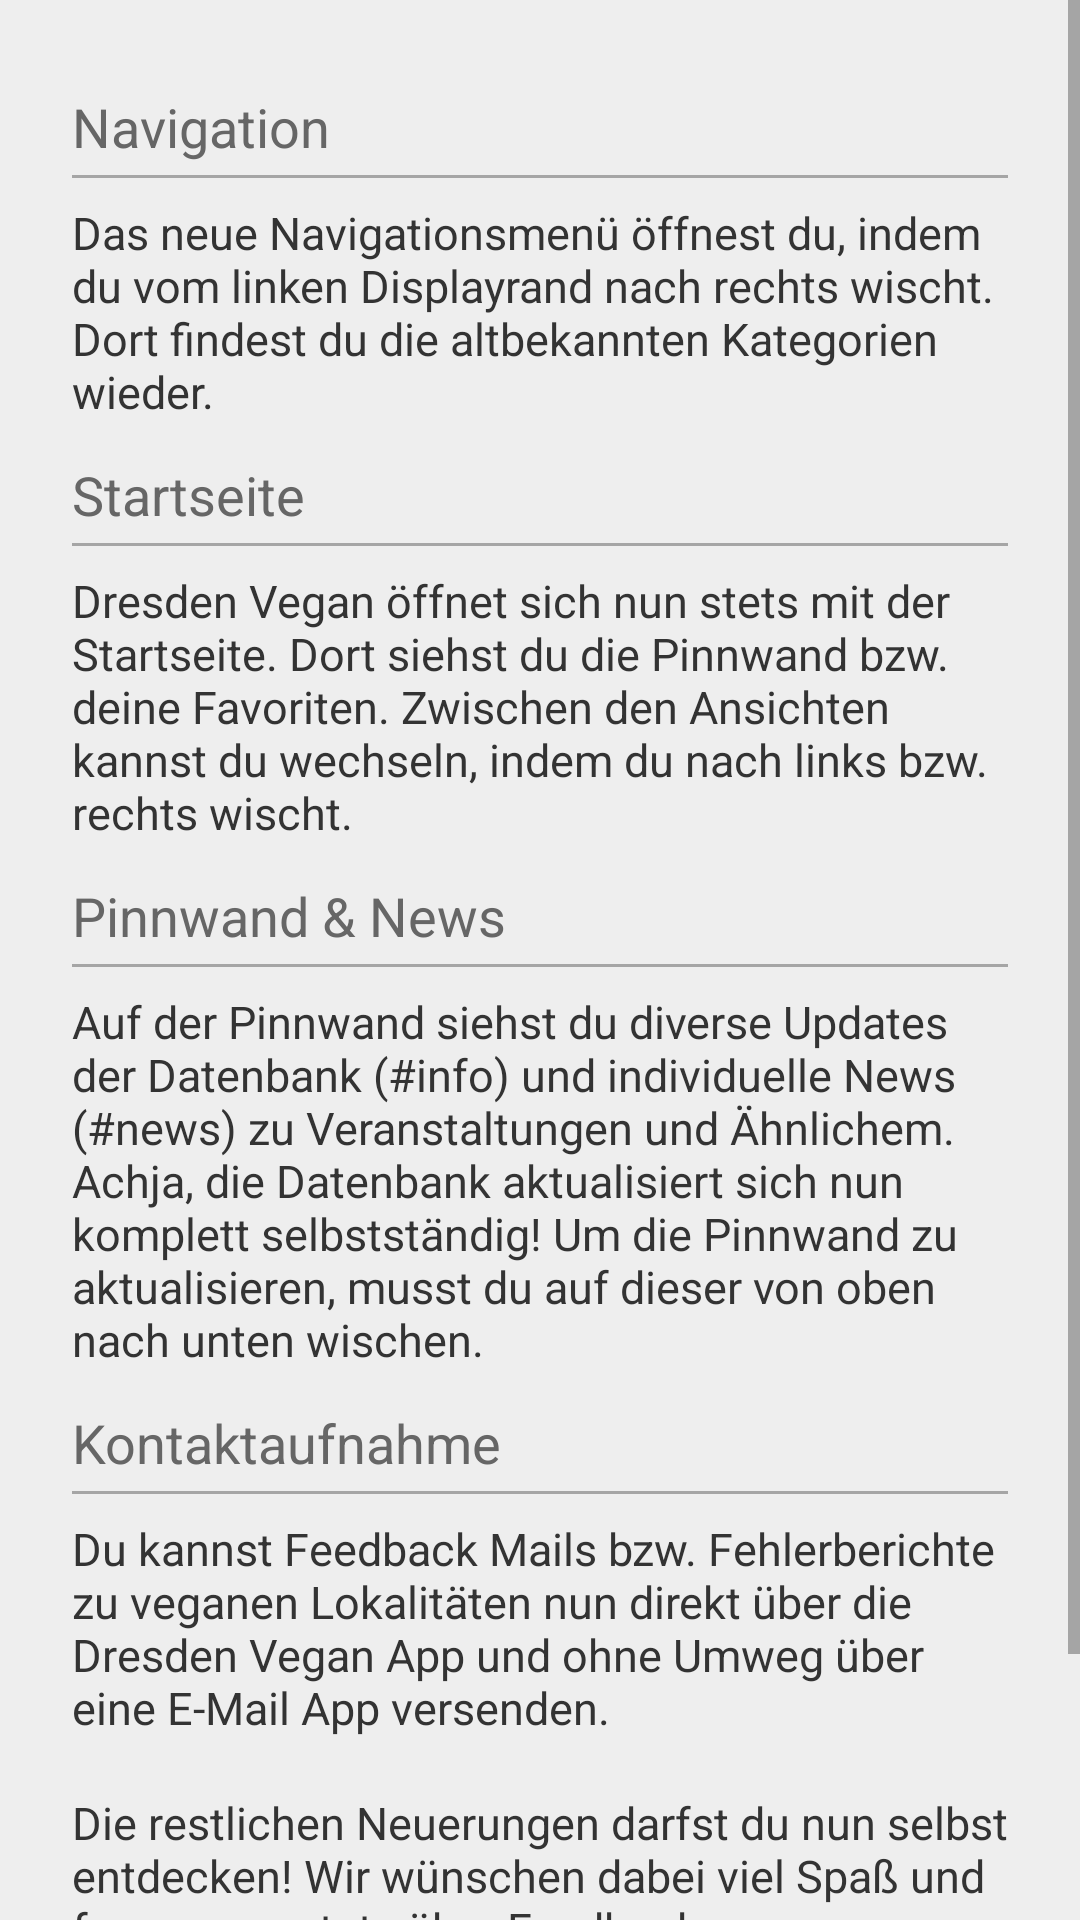

Produce the Android XML layout that renders to this screen, including the resource entries it uses.
<!-- AndroidManifest.xml: application theme AppTheme -->
<!-- res/layout/fragment_help.xml -->
<?xml version="1.0" encoding="utf-8"?>
<ScrollView xmlns:android="http://schemas.android.com/apk/res/android"
    xmlns:tools="http://schemas.android.com/tools"
    android:layout_width="match_parent"
    android:layout_height="match_parent">

    <RelativeLayout
        android:layout_width="fill_parent"
        android:layout_height="wrap_content"
        android:layout_marginLeft="4dp"
        android:layout_marginRight="4dp"
        android:layout_marginTop="10dp"
        android:layout_marginBottom="10dp"
        android:background="@color/dialog.contact"
        android:minWidth="260dp"
        android:orientation="vertical"
        android:padding="20dp"
        tools:context="com.pasta.ddvegan.activity.MainActivity" >

        <LinearLayout
            android:id="@+id/mainContent"
            android:layout_width="match_parent"
            android:layout_height="wrap_content"
            android:orientation="vertical">

            <TextView
                android:layout_width="match_parent"
                android:layout_height="wrap_content"
                android:layout_marginBottom="4dp"
                android:text="@string/tutorial.navigation.header"
                android:textColor="@color/text.header"
                android:textSize="18sp" />

            <View
                android:layout_width="match_parent"
                android:layout_height="1dp"
                android:layout_marginBottom="8dp"
                android:background="@color/text.seperator" />

            <TextView
                android:layout_width="match_parent"
                android:layout_height="wrap_content"
                android:layout_marginBottom="12dp"
                android:text="@string/tutorial.navigation.content"
                android:textColor="@color/text.content"
                android:textSize="15sp" />

            <TextView
                android:layout_width="match_parent"
                android:layout_height="wrap_content"
                android:layout_marginBottom="4dp"
                android:text="@string/tutorial.startpage.header"
                android:textColor="@color/text.header"
                android:textSize="18sp" />

            <View
                android:layout_width="match_parent"
                android:layout_height="1dp"
                android:layout_marginBottom="8dp"
                android:background="@color/text.seperator" />

            <TextView
                android:layout_width="match_parent"
                android:layout_height="wrap_content"
                android:layout_marginBottom="12dp"
                android:text="@string/tutorial.startpage.content"
                android:textColor="@color/text.content"
                android:textSize="15sp" />

            <TextView
                android:layout_width="match_parent"
                android:layout_height="wrap_content"
                android:layout_marginBottom="4dp"
                android:text="@string/tutorial.dashboard.header"
                android:textColor="@color/text.header"
                android:textSize="18sp" />

            <View
                android:layout_width="match_parent"
                android:layout_height="1dp"
                android:layout_marginBottom="8dp"
                android:background="@color/text.seperator" />

            <TextView
                android:layout_width="match_parent"
                android:layout_height="wrap_content"
                android:layout_marginBottom="12dp"
                android:text="@string/tutorial.dashboard.content"
                android:textColor="@color/text.content"
                android:textSize="15sp" />

            <TextView
                android:layout_width="match_parent"
                android:layout_height="wrap_content"
                android:layout_marginBottom="4dp"
                android:text="@string/tutorial.mail.header"
                android:textColor="@color/text.header"
                android:textSize="18sp" />

            <View
                android:layout_width="match_parent"
                android:layout_height="1dp"
                android:layout_marginBottom="8dp"
                android:background="@color/text.seperator" />

            <TextView
                android:layout_width="match_parent"
                android:layout_height="wrap_content"
                android:layout_marginBottom="18dp"
                android:text="@string/tutorial.mail.content"
                android:textColor="@color/text.content"
                android:textSize="15sp" />


            <TextView
                android:layout_width="match_parent"
                android:layout_height="wrap_content"
                android:layout_marginBottom="12dp"
                android:text="@string/tutorial.havefun"
                android:textColor="@color/text.content"
                android:textSize="15sp" />
        </LinearLayout>


        <Button
            android:id="@+id/finishTutorial"
            android:layout_width="wrap_content"
            android:layout_height="wrap_content"
            android:layout_alignParentRight="true"
            android:layout_below="@id/mainContent"
            android:layout_marginTop="10dp"
            android:stateListAnimator="@null"
            android:background="@drawable/ripple_card"
            android:padding="4dp"
            android:text="@string/tutorial.button.finish"
            android:textColor="@color/text.darkgrey"
            android:textSize="14sp" />


    </RelativeLayout>
</ScrollView>
<!-- resources referenced by this layout -->
<resources>
  <color name="dialog.contact">#EEEEEE</color>
  <color name="text.content">#333333</color>
  <color name="text.darkgrey">#333333</color>
  <color name="text.header">#666666</color>
  <color name="text.seperator">#88666666</color>
  <!-- drawable ripple_card (drawable) -->
  <?xml version="1.0" encoding="utf-8"?>
  <selector xmlns:android="http://schemas.android.com/apk/res/android">
  
  <item android:state_pressed="true">
      <shape>
          <solid android:color="@color/primary_transp"></solid>
      </shape>
  </item>
  </selector>
  <string name="tutorial.button.finish">Tutorial beenden</string>
  <string name="tutorial.dashboard.content">Auf der Pinnwand siehst du diverse Updates der Datenbank (#info) und individuelle News (#news) zu Veranstaltungen und Ähnlichem. Achja, die Datenbank aktualisiert sich nun komplett selbstständig! Um die Pinnwand zu aktualisieren, musst du auf dieser von oben nach unten wischen.</string>
  <string name="tutorial.dashboard.header">Pinnwand &amp; News</string>
  <string name="tutorial.havefun">Die restlichen Neuerungen darfst du nun selbst entdecken! Wir wünschen dabei viel Spaß und freuen uns stets über Feedback.</string>
  <string name="tutorial.mail.content">Du kannst Feedback Mails bzw. Fehlerberichte zu veganen Lokalitäten nun direkt über die Dresden Vegan App und ohne Umweg über eine E-Mail App versenden.</string>
  <string name="tutorial.mail.header">Kontaktaufnahme</string>
  <string name="tutorial.navigation.content">Das neue Navigationsmenü öffnest du, indem du vom linken Displayrand nach rechts wischt. Dort findest du die altbekannten Kategorien wieder.</string>
  <string name="tutorial.navigation.header">Navigation</string>
  <string name="tutorial.startpage.content">Dresden Vegan öffnet sich nun stets mit der Startseite. Dort siehst du die Pinnwand bzw. deine Favoriten. Zwischen den Ansichten kannst du wechseln, indem du nach links bzw. rechts wischt.</string>
  <string name="tutorial.startpage.header">Startseite</string>
  <style name="AppTheme" parent="AppThemeBase" />
  <color name="primary_transp">#330f4d03</color>"
  <style name="AppThemeBase" parent="Theme.AppCompat.Light">
          <item name="colorPrimary">@color/primary</item>
          <item name="colorPrimaryDark">@color/primary_dark</item>
          <item name="windowNoTitle">true</item>
          <item name="windowActionBar">false</item>
          <item name="drawerArrowStyle">@style/DrawerArrowStyle</item>
      </style>
  <color name="primary">#ff0f4d03</color>
  <color name="primary_dark">#ff0d4003</color>
  <style name="DrawerArrowStyle" parent="Widget.AppCompat.DrawerArrowToggle">
          <item name="spinBars">true</item>
          <item name="color">@android:color/white</item>
      </style>
</resources>
